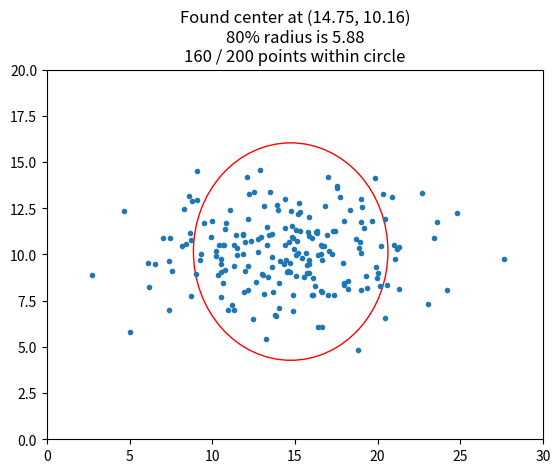

Python code for this plot:
import numpy as np
import matplotlib.pyplot as plt

# generate some random points
n = 200
x = 4 * np.random.randn(n) + 15
y = 2 * np.random.randn(n) + 10

print(type(x))

# somehow compute center of cloud, use e.g. medium or mean
x0 = np.median(x)
y0 = np.median(y)

# compute radius
r = np.sqrt((x - x0)**2 + (y - y0)**2)
t = 80 # percent
r0 = np.percentile(r, t)
n_within = (r < r0).sum()

# make plot    
plt.plot(x, y, '.')
circle = plt.Circle((x0, y0), r0, color='r', fill=False)
plt.gca().add_artist(circle)
plt.title('Found center at ({:.2f}, {:.2f})\n'
          '{}% radius is {:.2f}\n'
          '{} / {} points within circle'.format(
          x0, y0, t, r0, n_within, n))
plt.axis([0, 30, 0, 20])
plt.show()